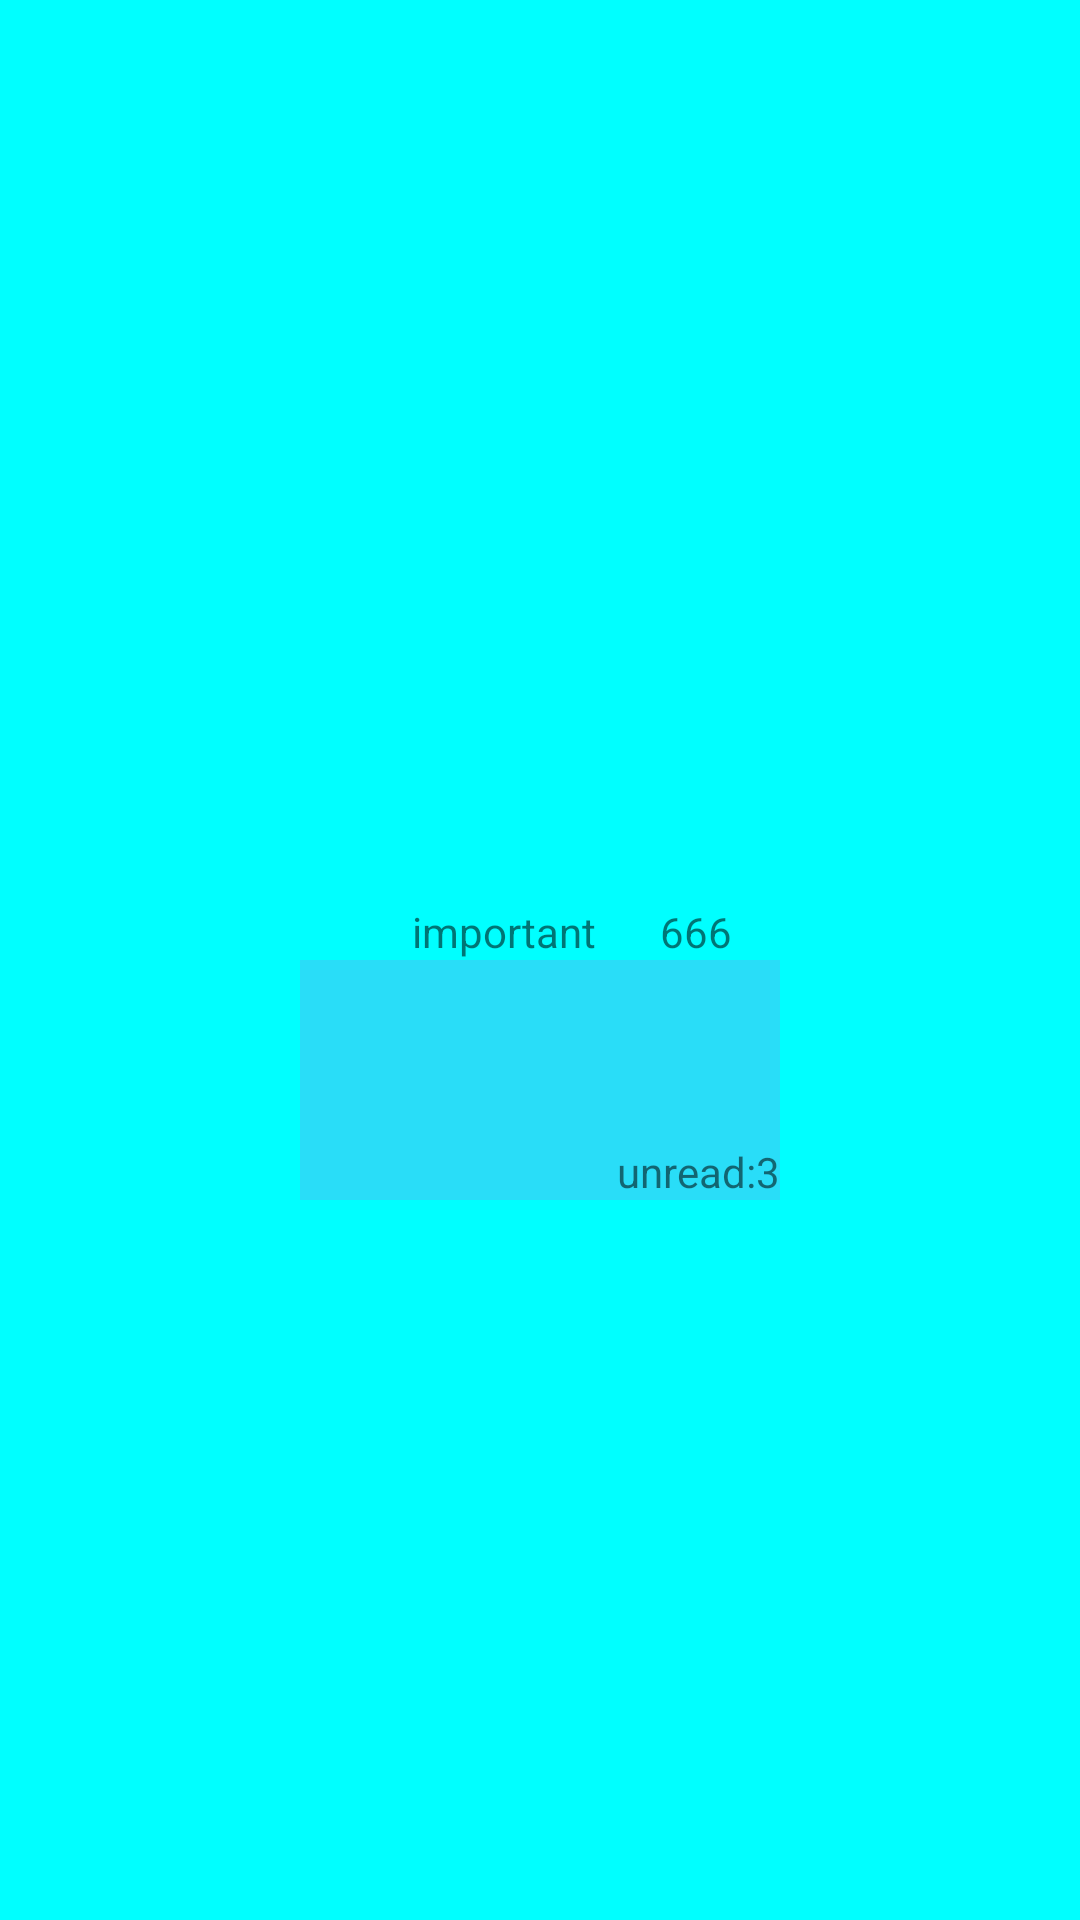

This screen was rendered from an Android layout file. Write that file and the resources it references.
<!-- AndroidManifest.xml: application theme AppTheme -->
<!-- res/layout/fragment_linearlayout.xml -->
<?xml version="1.0" encoding="utf-8"?>
<LinearLayout xmlns:android="http://schemas.android.com/apk/res/android"
    android:layout_width="match_parent"
    android:layout_height="match_parent"
    android:background="#0ff"
    android:gravity="center"
    android:orientation="vertical">

    <LinearLayout
        android:layout_width="160dp"
        android:layout_height="160dp"
        android:layout_gravity="center"
        android:background="@mipmap/ic_launcher"
        android:gravity="center"
        android:orientation="vertical">

        <LinearLayout
            android:layout_width="match_parent"
            android:layout_height="wrap_content"
            android:layout_weight="1"
            android:gravity="bottom">

            <TextView
                android:layout_width="wrap_content"
                android:layout_height="wrap_content"
                android:layout_marginLeft="16dp"
                android:layout_weight="1"
                android:gravity="center"
                android:text="important" />

            <TextView
                android:layout_width="wrap_content"
                android:layout_height="wrap_content"
                android:layout_gravity="right|bottom"
                android:layout_marginRight="16dp"
                android:text="666" />
        </LinearLayout>

        <LinearLayout
            android:layout_width="match_parent"
            android:layout_height="wrap_content"
            android:layout_weight="1"
            android:background="#33cc55dd"
            android:gravity="right|bottom">

            <TextView
                android:layout_width="wrap_content"
                android:layout_height="wrap_content"
                android:text="unread:" />

            <TextView
                android:layout_width="wrap_content"
                android:layout_height="wrap_content"
                android:text="3" />

        </LinearLayout>

    </LinearLayout>
</LinearLayout>
<!-- resources referenced by this layout -->
<resources>
  <style name="AppTheme" parent="Theme.AppCompat.Light">
          <item name="android:actionBarStyle">@style/MyActionBar</item>
      </style>
  <style name="MyActionBar" parent="@android:style/Widget.Holo.ActionBar">
          <item name="android:displayOptions">showHome|homeAsUp|showTitle</item>
      </style>
</resources>
